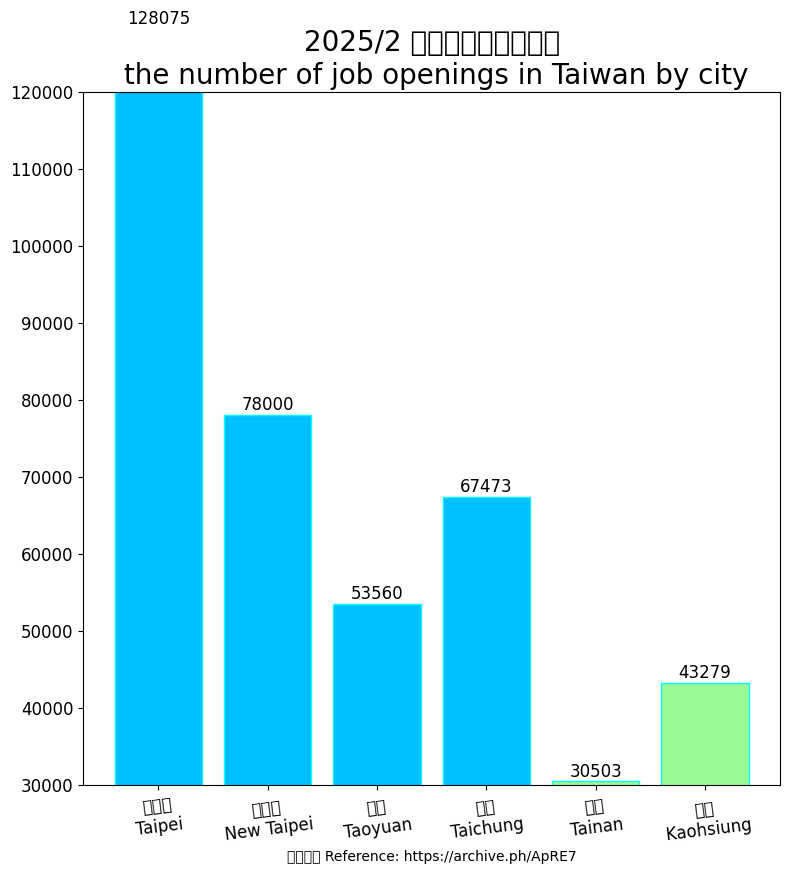

Generate this figure with matplotlib: (Note: this script raises an exception after producing the figure.)
import matplotlib.pyplot as plt
import matplotlib
import matplotlib.cbook as cbook
import matplotlib.colors as colour
import matplotlib.image as image
# Using the magic encoding
# -*- coding: utf-8 -*-
from matplotlib.transforms import IdentityTransform

matplotlib.rc('font', family="MS Gothic")

region_num = [1, 2, 3, 4, 5, 6]
position_vacancies = [128075, 78000, 53560, 67473, 30503, 43279]

label = ["台北市\nTaipei", "新北市\nNew Taipei", "桃園\nTaoyuan", "台中\nTaichung", "台南\nTainan", "高雄\n Kaohsiung"]

fig, ax = plt.subplots(figsize=(9, 9))
plt.xticks(region_num, labels=label, rotation=7, fontsize=12)
# plt.yticks([0, 250, 300, 350, 400, 450, 500, 550])
plt.tick_params(axis='y', labelsize=12) # [2]

plot = ax.bar(region_num, position_vacancies, edgecolor='cyan', color=[colour.CSS4_COLORS.get('deepskyblue'),
                                                                       colour.CSS4_COLORS.get('deepskyblue'),
                                                                       colour.CSS4_COLORS.get('deepskyblue'),
                                                                       colour.CSS4_COLORS.get('deepskyblue'),
                                                                       colour.CSS4_COLORS.get('palegreen'),
                                                                       colour.CSS4_COLORS.get('palegreen')]) #[4][5][6]

for rect in plot:
    height = rect.get_height()
    ax.text(rect.get_x() + rect.get_width() / 2., 1.002 * height,
            '%d' % int(height), ha='center', va='bottom', fontsize=12)

plt.title("2025/2 台灣各直轄市職缺數\n the number of job openings in Taiwan by city", fontsize=20)

# plt.ylabel("")
plt.xlabel("參考資料 Reference: https://archive.ph/ApRE7")

plt.ylim(30000, 120000)

img = image.imread('CC0.png')

plt.figimage(X=img, xo=800, yo=800, alpha=0.9)

# Insert text watermark [1]
plt.text(x=0.6, y=0.7, s="Free clip art\n無版權圖片", fontsize=40, color='grey', alpha=0.9,
         ha='center', va='center', rotation=30,
         transform=ax.transAxes) # data coordinates [2] [Note1] [3] [Note2]

plt.show()

# Reference:
# 1. https://matplotlib.org/stable/gallery/text_labels_and_annotations/watermark_text.html
# 2. https://matplotlib.org/stable/tutorials/advanced/transforms_tutorial.html
# 3. https://matplotlib.org/stable/api/_as_gen/matplotlib.axes.Axes.text.html#matplotlib.axes.Axes.text
# 4. https://www.google.com/search?q=matplotlib+bar+color
# 5. https://www.python-graph-gallery.com/3-control-color-of-barplots
# 6. https://matplotlib.org/stable/gallery/color/named_colors.html

# Notes:
# 1. pixel coordinate system of the display window; (0, 0) is bottom left of the window,
# and (width, height) is top right of the display window in pixels.[2]
#
# 2. default transform specifies that text is in data coords,
# alternatively, you can specify text in axis coords ((0, 0) is lower-left and (1, 1) is upper-right).
# The example below places text in the center of the Axes:[3]
